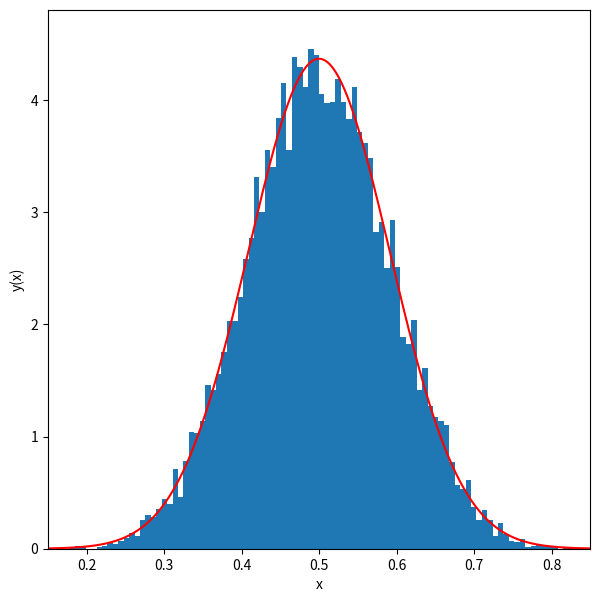

Reproduce this figure in Python.
%matplotlib inline
import matplotlib.pyplot as plt
import numpy as np

n_exp = 10000 # number of experiments
n_draw = 10   # number of random variables per experiment
n_bins = 100  # number of bins in histogram of the uniform variate means
x_min = 0.15  # minimum of histogram range
x_max = 0.85  # maximum of histogram range

means = np.zeros(n_exp) # means for each experiment

# loop over the number of experments 
for i in range(n_exp):
    
    # pull 10 random variates from a unifrom distribution
    z = np.random.uniform(0.,1.,n_draw)
    
    # record the mean
    means[i] = np.mean(z)

def gaussian(x, mu, sigma):
    return 1./(2.0*np.pi*sigma**2)**0.5 * np.exp(-0.5*((x-mu)/sigma)**2)

fig = plt.figure(figsize=(7,7))
y_hist, x_hist, ignored = plt.hist(means, bins=n_bins, range=[x_min,x_max], density=True)
xx = np.linspace(x_min, x_max, 1000)

# set the RMS of the gaussian
sigma = 1./12.**0.5 / 10.**0.5

plt.plot(xx, gaussian(xx,0.5, sigma),color='red')
plt.ylim([0,1.1*gaussian(0.5,0.5,sigma)])
plt.xlim([x_min,x_max])
# plt.gca().set_aspect(20)
plt.xlabel('x')
plt.ylabel('y(x)')
plt.show()

